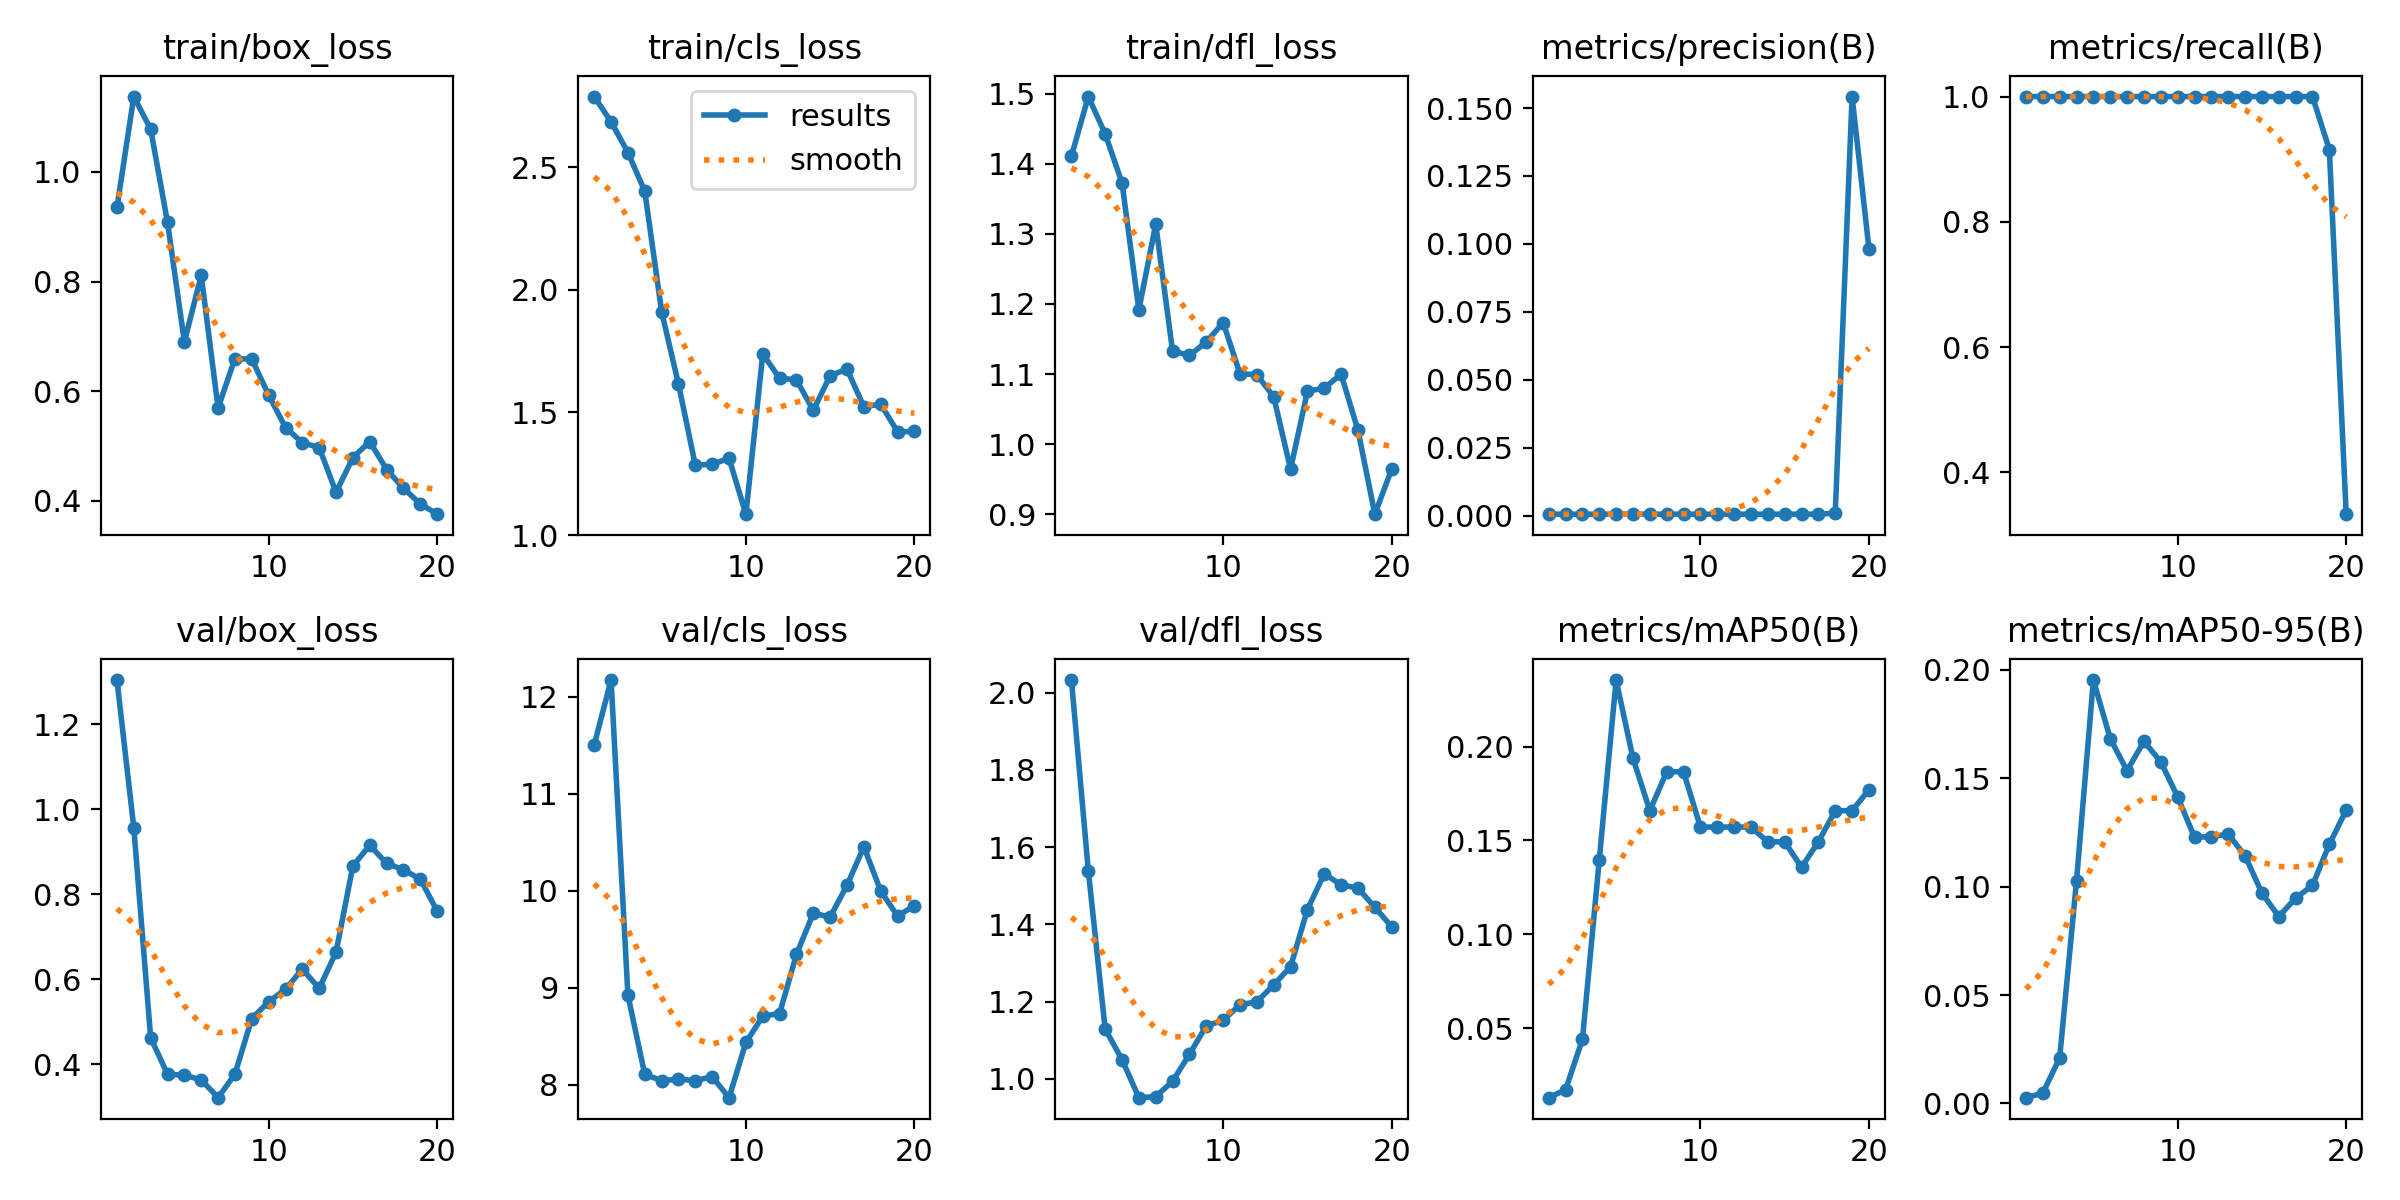

Values plotted in this chart, from the file beside it:
epoch, train/box_loss, train/cls_loss, train/dfl_loss, metrics/precision(B), metrics/recall(B), metrics/mAP50(B), metrics/mAP50-95(B), val/box_loss, val/cls_loss, val/dfl_loss, lr/pg0, lr/pg1, lr/pg2
1, 0.9354, 2.789, 1.411, 0.00053, 1, 0.01298, 0.00268, 1.305, 11.5, 2.033, 2e-05, 2e-05, 2e-05
2, 1.138, 2.686, 1.496, 0.00053, 1, 0.01721, 0.0048, 0.9564, 12.17, 1.539, 5.703e-05, 5.703e-05, 5.703e-05
3, 1.078, 2.561, 1.443, 0.00053, 1, 0.04399, 0.02102, 0.4618, 8.925, 1.129, 9.01e-05, 9.01e-05, 9.01e-05
4, 0.9082, 2.403, 1.373, 0.00053, 1, 0.1396, 0.1027, 0.3758, 8.108, 1.05, 0.0001192, 0.0001192, 0.0001192
5, 0.6901, 1.911, 1.192, 0.00053, 1, 0.2354, 0.1953, 0.3735, 8.045, 0.9511, 0.0001444, 0.0001444, 0.0001444
6, 0.8116, 1.616, 1.314, 0.00053, 1, 0.1938, 0.1683, 0.3627, 8.058, 0.9537, 0.0001656, 0.0001656, 0.0001656
7, 0.5697, 1.285, 1.133, 0.00053, 1, 0.1658, 0.1535, 0.3207, 8.045, 0.9938, 0.0001828, 0.0001828, 0.0001828
8, 0.6597, 1.289, 1.127, 0.00053, 1, 0.1866, 0.167, 0.3762, 8.084, 1.063, 0.000196, 0.000196, 0.000196
9, 0.6588, 1.313, 1.146, 0.00053, 1, 0.1866, 0.1576, 0.5072, 7.869, 1.137, 0.0002054, 0.0002054, 0.0002054
10, 0.5931, 1.085, 1.173, 0.00053, 1, 0.1571, 0.1414, 0.5466, 8.438, 1.151, 0.0002107, 0.0002107, 0.0002107
11, 0.534, 1.739, 1.1, 0.00053, 1, 0.1571, 0.1228, 0.5762, 8.708, 1.192, 0.0002121, 0.0002121, 0.0002121
12, 0.5063, 1.64, 1.099, 0.00053, 1, 0.1571, 0.1231, 0.6236, 8.736, 1.199, 0.0002095, 0.0002095, 0.0002095
13, 0.4974, 1.633, 1.067, 0.00053, 1, 0.1571, 0.1242, 0.5781, 9.346, 1.243, 0.000203, 0.000203, 0.000203
14, 0.4157, 1.508, 0.9643, 0.00053, 1, 0.1492, 0.1143, 0.6637, 9.769, 1.29, 0.0001925, 0.0001925, 0.0001925
15, 0.4792, 1.651, 1.075, 0.00053, 1, 0.1492, 0.09705, 0.8669, 9.73, 1.438, 0.0001781, 0.0001781, 0.0001781
16, 0.5082, 1.676, 1.08, 0.00053, 1, 0.1357, 0.08619, 0.9153, 10.06, 1.531, 0.0001597, 0.0001597, 0.0001597
17, 0.4573, 1.524, 1.1, 0.00053, 1, 0.1492, 0.09471, 0.8727, 10.45, 1.502, 0.0001373, 0.0001373, 0.0001373
18, 0.4232, 1.534, 1.02, 0.0009, 1, 0.1658, 0.1006, 0.8575, 9.998, 1.494, 0.0001109, 0.0001109, 0.0001109
19, 0.3947, 1.421, 0.9001, 0.1542, 0.9154, 0.1658, 0.1195, 0.8355, 9.739, 1.444, 8.066e-05, 8.066e-05, 8.066e-05
20, 0.376, 1.423, 0.9643, 0.09821, 0.3333, 0.177, 0.1352, 0.7602, 9.848, 1.394, 4.641e-05, 4.641e-05, 4.641e-05
